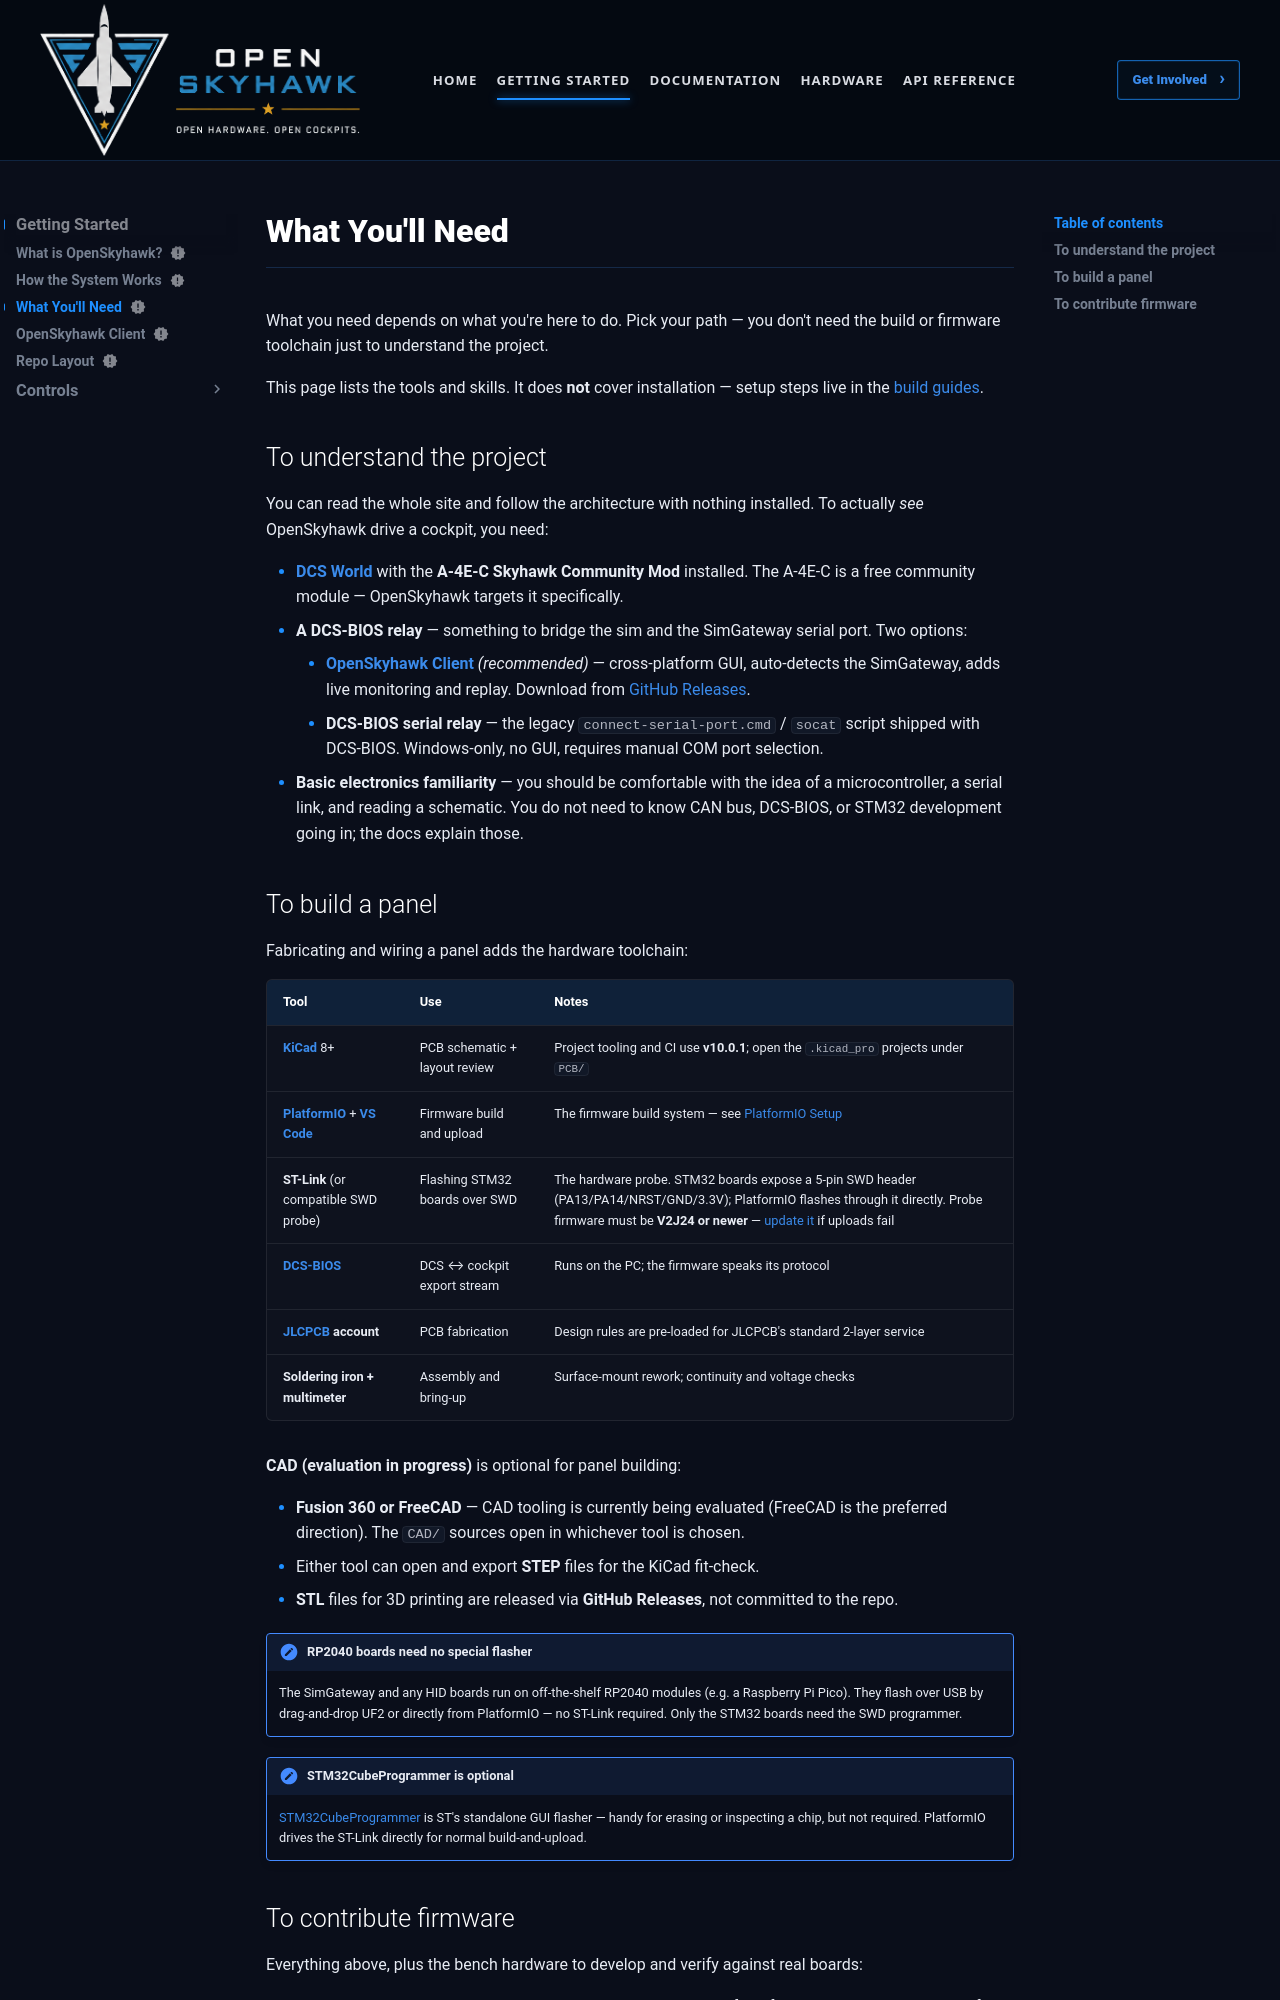

repository: OpenSkyHawk/OpenSkyhawk · page: getting-started/prerequisites/index.html · generator: mkdocs

---
status: new
---

# What You'll Need

What you need depends on what you're here to do. Pick your path — you don't need the
build or firmware toolchain just to understand the project.

This page lists the tools and skills. It does **not** cover installation — setup steps live
in the [build guides](../guides/index.md).

## To understand the project

You can read the whole site and follow the architecture with nothing installed. To actually
*see* OpenSkyhawk drive a cockpit, you need:

- **[DCS World](https://www.digitalcombatsimulator.com/)** with the **A-4E-C Skyhawk
  Community Mod** installed. The A-4E-C is a free community module — OpenSkyhawk targets it
  specifically.
- **A DCS-BIOS relay** — something to bridge the sim and the SimGateway serial port.
  Two options:
    - **[OpenSkyhawk Client](client-app.md)** *(recommended)* — cross-platform GUI, auto-detects
      the SimGateway, adds live monitoring and replay. Download from
      [GitHub Releases](https://github.com/OpenSkyHawk/SkyHawkClient/releases).
    - **DCS-BIOS serial relay** — the legacy `connect-serial-port.cmd` / `socat` script
      shipped with DCS-BIOS. Windows-only, no GUI, requires manual COM port selection.
- **Basic electronics familiarity** — you should be comfortable with the idea of a
  microcontroller, a serial link, and reading a schematic. You do not need to know CAN bus,
  DCS-BIOS, or STM32 development going in; the docs explain those.
